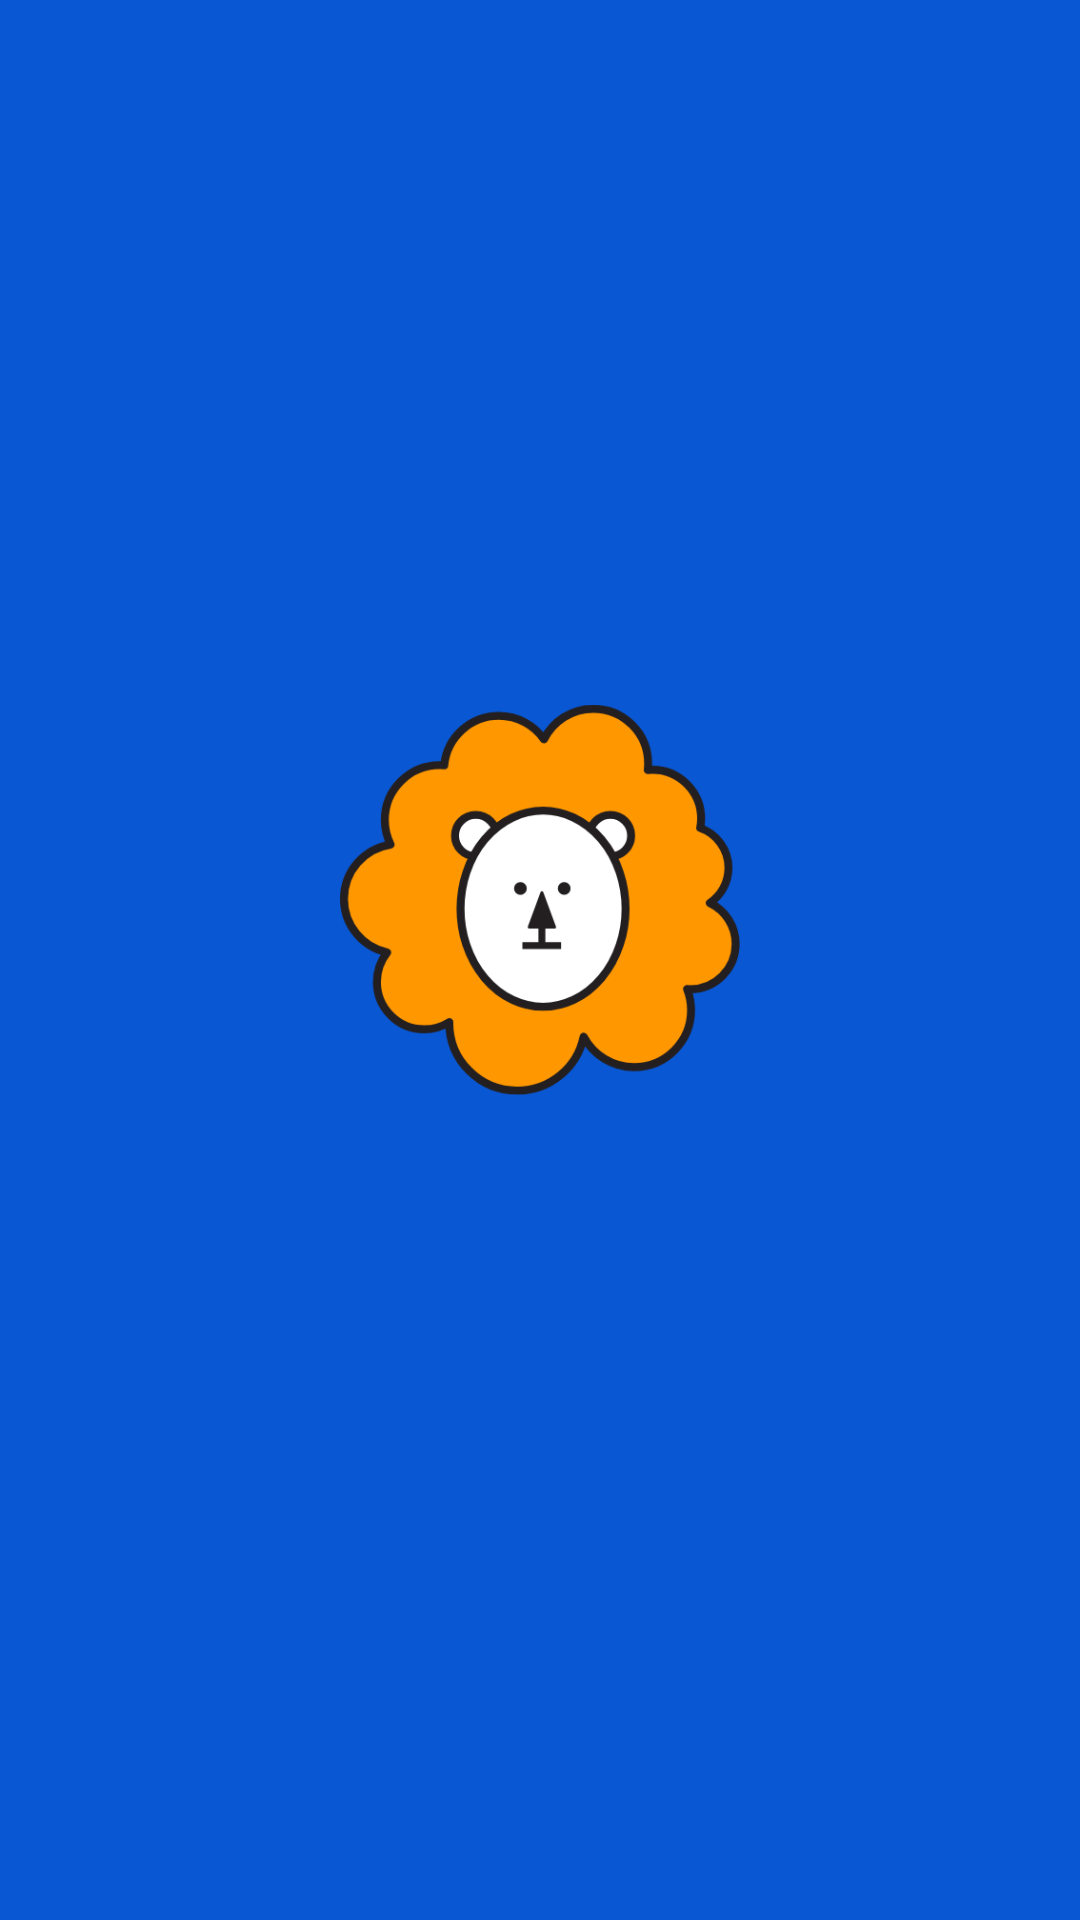

Android layout source for this screen:
<!-- AndroidManifest.xml: application theme AppTheme -->
<!-- res/layout/activity_splash.xml -->
<?xml version="1.0" encoding="utf-8"?>
<android.support.constraint.ConstraintLayout xmlns:android="http://schemas.android.com/apk/res/android"
    android:layout_width="match_parent"
    android:layout_height="match_parent"
    xmlns:app="http://schemas.android.com/apk/res-auto"
    android:background="@color/mainBlue">
    <ImageView
        android:layout_width="0dp"
        android:layout_height="wrap_content"
        android:src="@drawable/splash_screen_lion"
        app:layout_constraintStart_toStartOf="parent"
        app:layout_constraintEnd_toEndOf="parent"
        app:layout_constraintTop_toTopOf="parent"
        app:layout_constraintBottom_toBottomOf="parent"
        app:layout_constraintVertical_bias="0.46"
        app:layout_constraintWidth_percent="0.37"
        />
</android.support.constraint.ConstraintLayout>
<!-- resources referenced by this layout -->
<resources>
  <color name="mainBlue">#0957d3</color>
  <!-- drawable splash_screen_lion: png bitmap (drawable-hdpi, 15746 bytes) -->
  <style name="AppTheme" parent="Theme.AppCompat.Light.NoActionBar">
          
          <item name="colorPrimary">@color/mainBlue</item>
          <item name="android:statusBarColor">@color/statusDefault</item>
      </style>
  <color name="statusDefault">#cccccc</color>
</resources>
